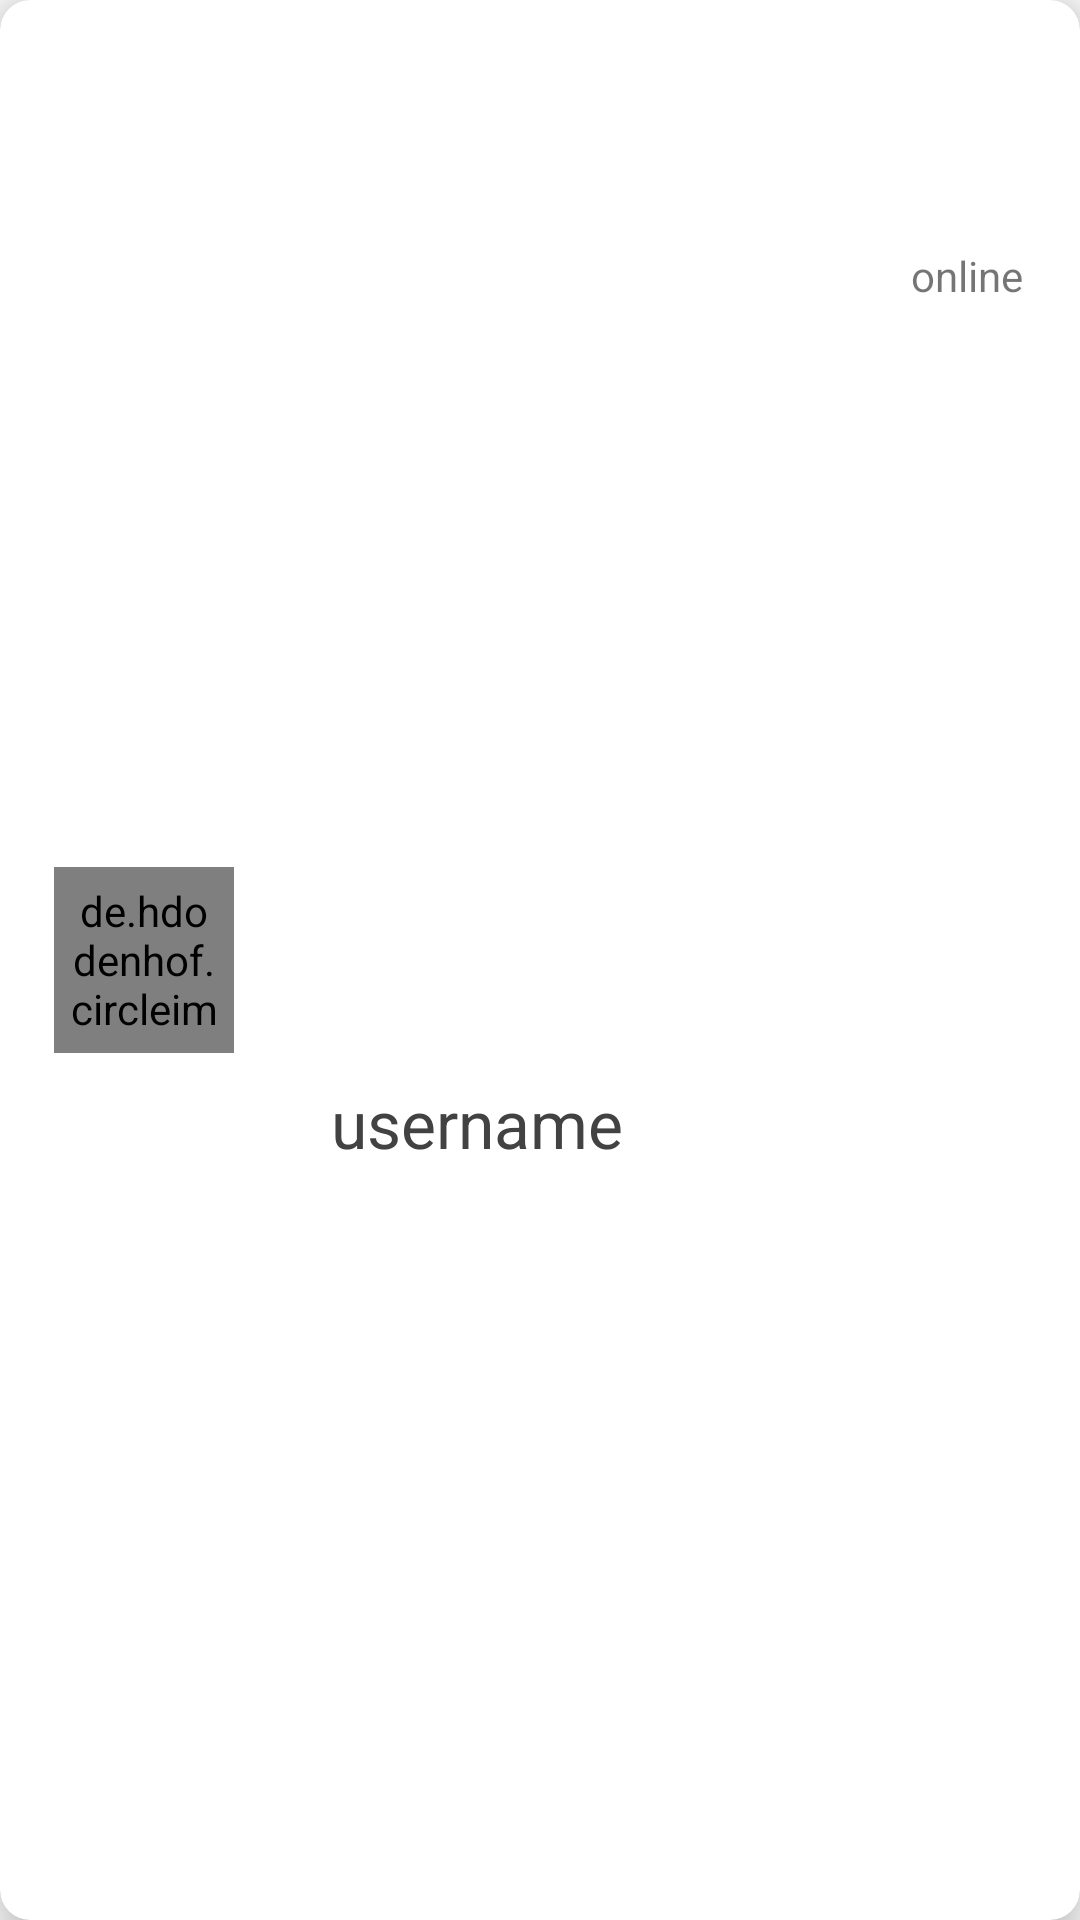

Layout XML and referenced resources for this Android screen:
<!-- AndroidManifest.xml: application theme AppTheme -->
<!-- res/layout/list_group.xml -->
<?xml version="1.0" encoding="utf-8"?>
<android.support.v7.widget.CardView xmlns:android="http://schemas.android.com/apk/res/android"
    xmlns:tools="http://schemas.android.com/tools"

    android:orientation="horizontal"
    android:layout_width="match_parent"
    xmlns:card_view="http://schemas.android.com/apk/res-auto"
    android:layout_margin="10dp"
    card_view:cardCornerRadius="10dp"
    card_view:cardElevation="10dp"
    android:layout_height="100dp">
    <android.support.constraint.ConstraintLayout
        android:layout_width="match_parent"
        android:layout_height="match_parent">

        <de.hdodenhof.circleimageview.CircleImageView xmlns:app="http://schemas.android.com/apk/res-auto"

            android:id="@+id/groupprofile"
            android:layout_width="60dp"
            android:layout_height="62dp"
            android:layout_alignParentEnd="true"
            android:layout_alignParentRight="true"
            android:layout_marginBottom="8dp"
            android:layout_marginEnd="8dp"
            android:layout_marginStart="8dp"
            android:layout_marginTop="8dp"
            android:padding="5dp"
            app:border_color="#808080"
            app:border_width="2dp"
            app:layout_constraintBottom_toBottomOf="parent"
            app:layout_constraintEnd_toEndOf="parent"
            app:layout_constraintHorizontal_bias="0.035"
            app:layout_constraintStart_toStartOf="parent"
            app:layout_constraintTop_toTopOf="parent" />

        <TextView
            android:id="@+id/usename"
            android:layout_width="wrap_content"
            android:layout_height="54dp"
            android:layout_alignParentLeft="true"
            android:layout_below="@+id/groupprofile"
            android:layout_marginBottom="8dp"
            android:layout_marginEnd="8dp"
            android:layout_marginStart="8dp"
            android:padding="10dp"
            android:text="@string/username"
            android:textAppearance="?android:attr/textAppearanceLarge"
            android:textColor="@color/colorAccent"
            card_view:layout_constraintBottom_toBottomOf="parent"
            card_view:layout_constraintEnd_toEndOf="parent"
            card_view:layout_constraintHorizontal_bias="0.407"
            card_view:layout_constraintStart_toStartOf="parent"
            card_view:layout_constraintTop_toTopOf="parent"
            card_view:layout_constraintVertical_bias="0.605" />

        <TextView
            android:id="@+id/online"
            android:layout_width="wrap_content"
            android:layout_height="wrap_content"
            android:layout_marginBottom="8dp"
            android:layout_marginEnd="8dp"
            android:text="@string/online"
            android:layout_marginStart="8dp"
            android:layout_marginTop="8dp"
            card_view:layout_constraintBottom_toBottomOf="parent"
            card_view:layout_constraintEnd_toEndOf="parent"
            card_view:layout_constraintHorizontal_bias="0.964"
            card_view:layout_constraintStart_toStartOf="parent"
            card_view:layout_constraintTop_toTopOf="parent"
            card_view:layout_constraintVertical_bias="0.123" />

    </android.support.constraint.ConstraintLayout>
</android.support.v7.widget.CardView>
<!-- resources referenced by this layout -->
<resources>
  <color name="colorAccent">#424242</color>
  <string name="online">online</string>
  <string name="username">username</string>
  <style name="AppTheme" parent="Theme.AppCompat.Light.DarkActionBar">
          
          <item name="colorPrimary">@color/colorPrimary</item>
          <item name="colorPrimaryDark">@color/colorPrimaryDark</item>
          <item name="colorAccent">@color/colorAccent</item>
      </style>
  <color name="colorPrimary">#448aff</color>
  <color name="colorPrimaryDark">#448aff</color>
</resources>
